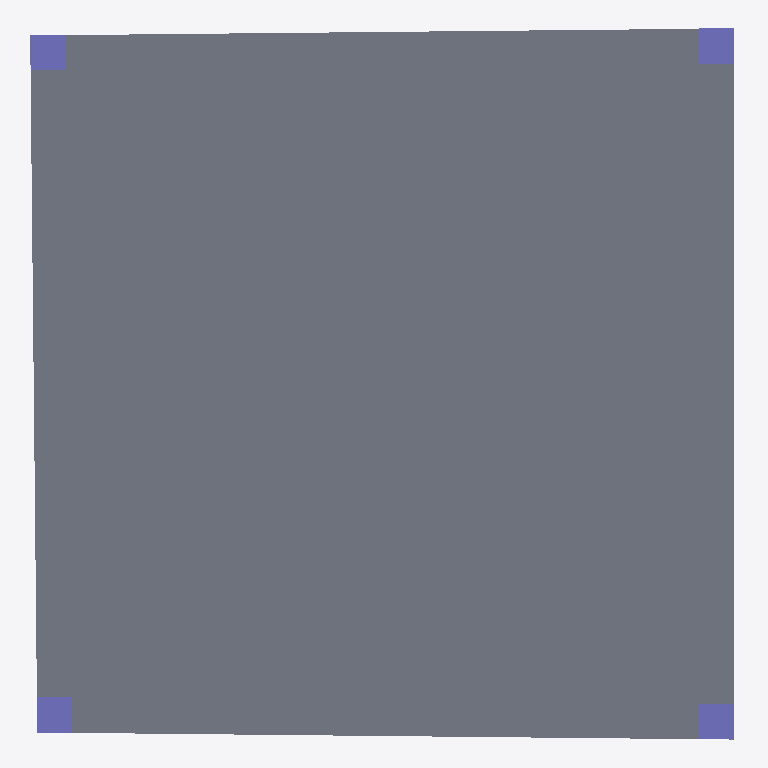
Plan cut of the same IFC building model at storey 'My Storey' (level 0.00 m, cut at 1.40 m), seen from above with north up, elements coloured by IFC class: 4 columns (violet), 1 slab (grey). Cut surfaces are drawn darker.
Extent 10.1 m × 10.1 m × 8.1 m (x, y, z). Storeys (1): My Storey at 0.00 m. Elements (8): 4 IfcColumn, 3 IfcSlab, 1 IfcRoof.

HEADER;
FILE_DESCRIPTION(('ViewDefinition[DesignTransferView]'),'2;1');
FILE_NAME('mini-capstone.ifc','2026-10-16T02:03:19+08:00',(''),(''),'IfcOpenShell 0.8.5-post1','Bonsai 0.8.5-post1','Nobody');
FILE_SCHEMA(('IFC4'));
ENDSEC;
DATA;
#1=IFCPROJECT('0BaeSbA1bAK9XDRPiaVYcp',$,'My Project',$,$,$,$,(#10,#22),#5);
#27=IFCSITE('3bPdGR7lL06e3683eHAJ9C',$,'My Site',$,$,#50,$,$,$,$,$,$,$,$);
#33=IFCBUILDING('0TS8i$AUz9igC99fgMbRb9',$,'My Building',$,$,#56,$,$,$,$,$,$);
#39=IFCBUILDINGSTOREY('0Kp_tdEbzA3xkT7L1822qr',$,'My Storey',$,$,#1028,$,$,$,$);
#1064=IFCSLAB('0RKSu$5cLDFQjOtrN21lgl',$,'Slab',$,$,#1150,#1078,$,$);
#707=IFCCOLUMN('1jUkgTUt10f8GHV9$lwLh6',$,'Column',$,$,#1120,#718,$,$);
#761=IFCCOLUMN('2_$DoLAV94hwXxDOoQt_Gw',$,'Column',$,$,#1130,#772,$,$);
#734=IFCCOLUMN('2FF3wAlSbECftB5GyXE3Il',$,'Column',$,$,#1125,#745,$,$);
#783=IFCCOLUMN('3mkytnIDnDBhX4bFmug0Z1',$,'Column',$,$,#1135,#794,$,$);
ENDSEC;
